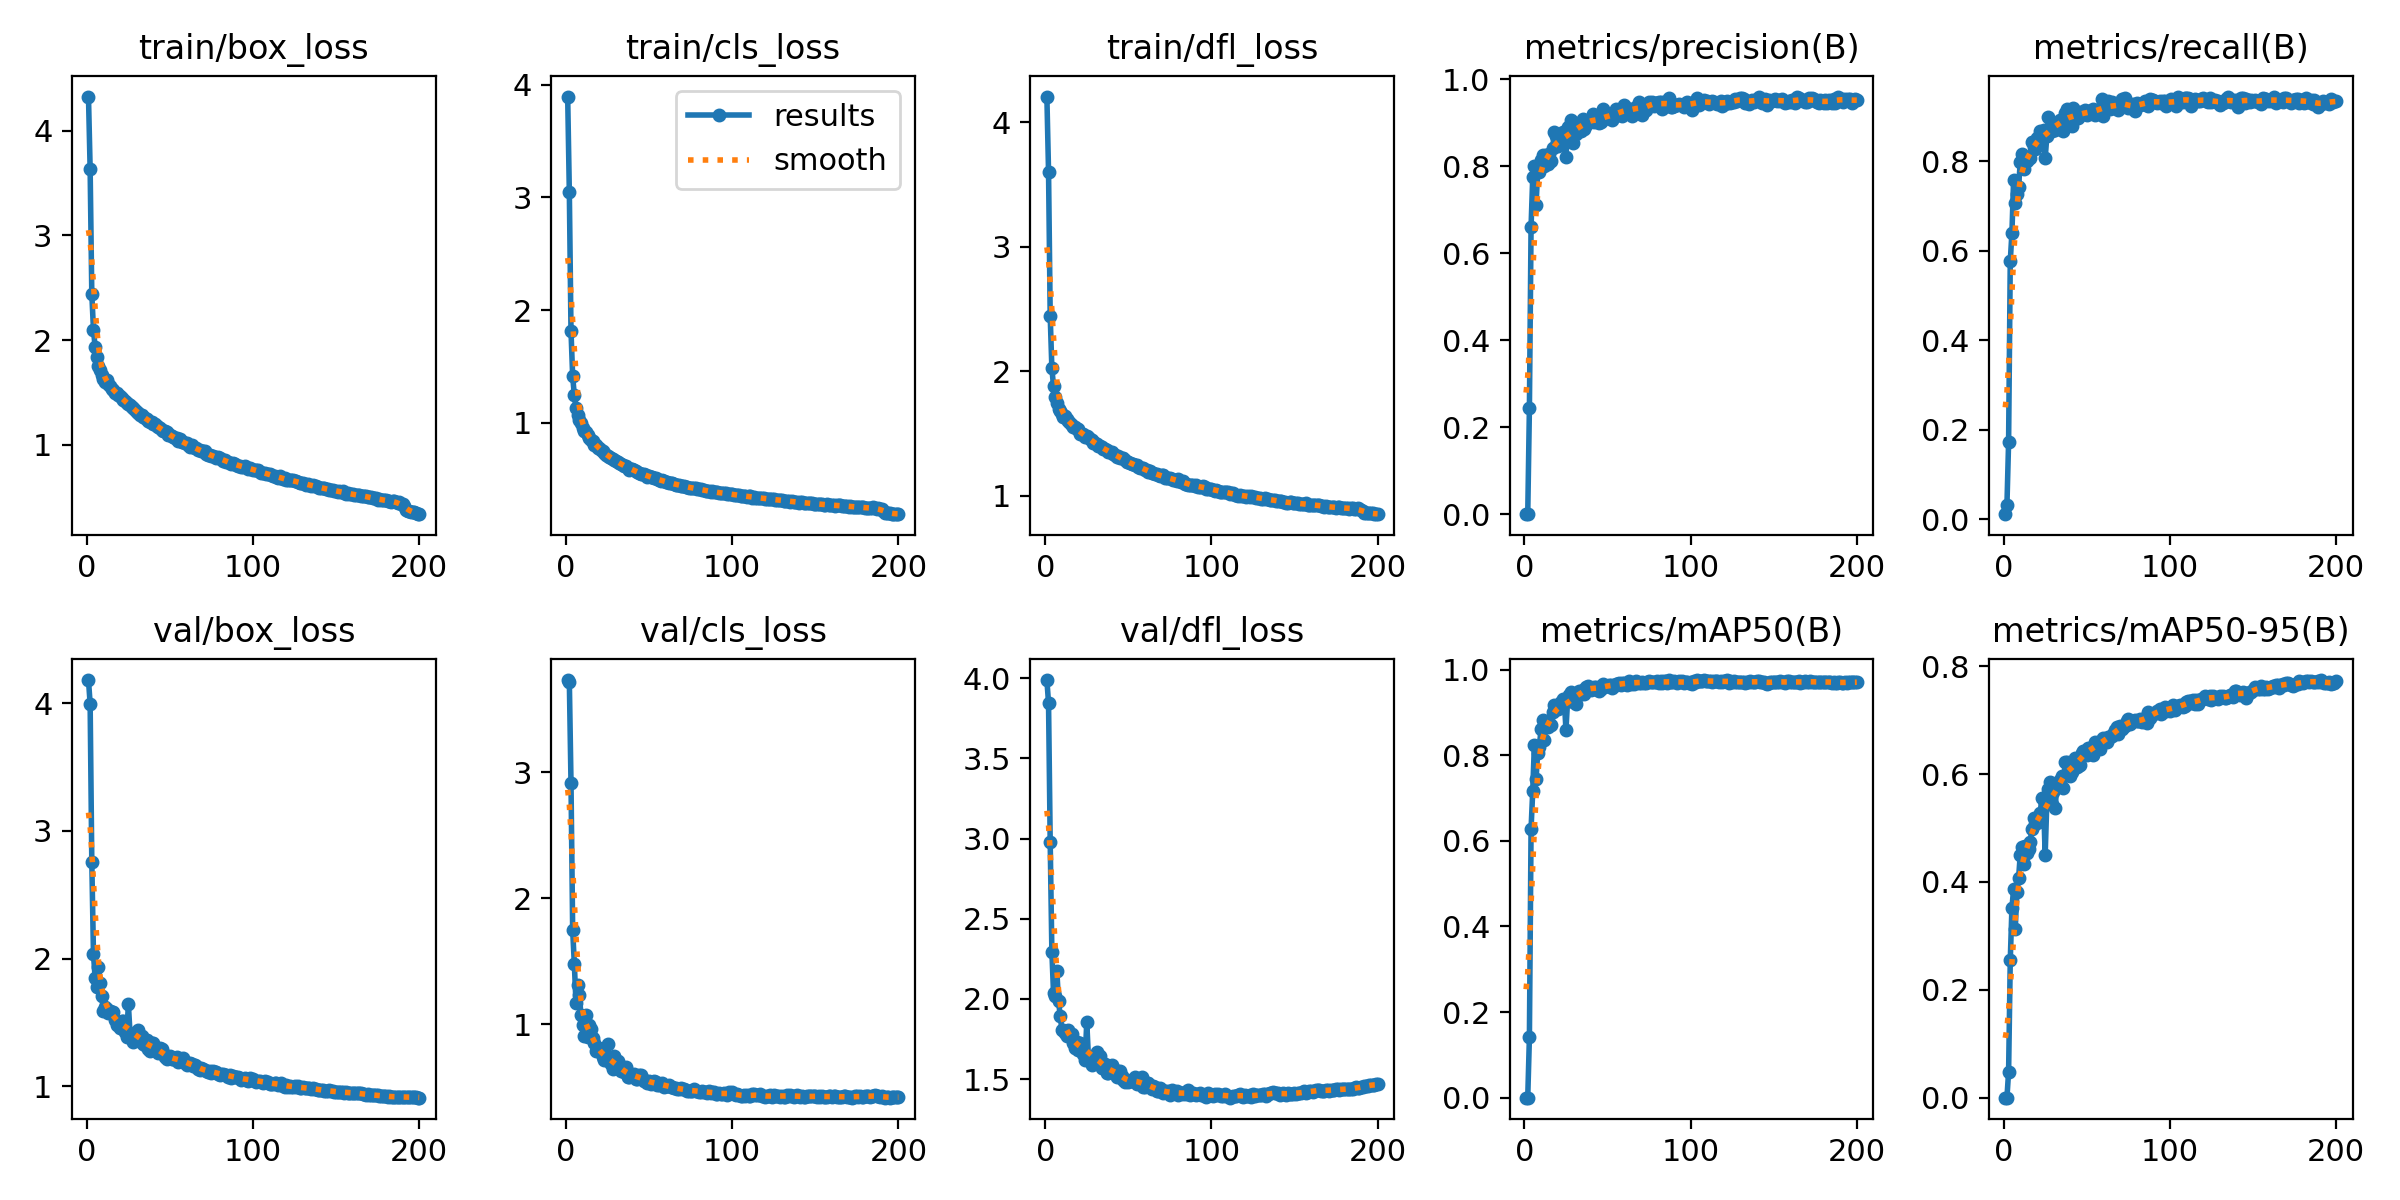

The data file committed next to this chart (first rows):
epoch, train/box_loss, train/cls_loss, train/dfl_loss, metrics/precision(B), metrics/recall(B), metrics/mAP50(B), metrics/mAP50-95(B), val/box_loss, val/cls_loss, val/dfl_loss, lr/pg0, lr/pg1, lr/pg2
1, 4.326, 3.896, 4.205, 0.00018, 0.01169, 9.00E-05, 2.00E-05, 4.182, 3.733, 3.989, 0.07086, 0.003238, 0.003238
2, 3.633, 3.045, 3.601, 0.00051, 0.03237, 0.00026, 7.00E-05, 3.996, 3.72, 3.846, 0.04083, 0.006539, 0.006539
3, 2.442, 1.812, 2.444, 0.2432, 0.1731, 0.1407, 0.04819, 2.756, 2.916, 2.976, 0.01076, 0.009807, 0.009807
4, 2.099, 1.412, 2.025, 0.6608, 0.5764, 0.6284, 0.255, 2.037, 1.752, 2.295, 0.009851, 0.009851, 0.009851
5, 1.935, 1.243, 1.879, 0.7742, 0.64, 0.7158, 0.3515, 1.848, 1.481, 2.036, 0.009851, 0.009851, 0.009851
6, 1.834, 1.133, 1.792, 0.8007, 0.7581, 0.8247, 0.3865, 1.781, 1.172, 2.017, 0.009802, 0.009802, 0.009802
7, 1.757, 1.069, 1.748, 0.7101, 0.707, 0.7444, 0.3125, 1.932, 1.31, 2.171, 0.009753, 0.009753, 0.009753
8, 1.716, 1.026, 1.696, 0.7896, 0.7275, 0.8058, 0.3815, 1.806, 1.233, 1.987, 0.009703, 0.009703, 0.009703
9, 1.664, 0.9937, 1.679, 0.7871, 0.7415, 0.8196, 0.4066, 1.71, 1.078, 1.895, 0.009654, 0.009654, 0.009654
10, 1.625, 0.9497, 1.654, 0.8135, 0.7977, 0.8613, 0.45, 1.588, 0.9942, 1.809, 0.009604, 0.009604, 0.009604
11, 1.601, 0.9249, 1.634, 0.8248, 0.8153, 0.8816, 0.4644, 1.622, 0.9126, 1.807, 0.009555, 0.009555, 0.009555
12, 1.617, 0.9133, 1.637, 0.7994, 0.7831, 0.8365, 0.4331, 1.604, 1.072, 1.789, 0.009505, 0.009505, 0.009505
13, 1.581, 0.8896, 1.616, 0.8259, 0.8058, 0.8767, 0.4663, 1.572, 0.9025, 1.771, 0.009456, 0.009456, 0.009456
14, 1.557, 0.8675, 1.603, 0.805, 0.7995, 0.8658, 0.4533, 1.591, 0.9921, 1.805, 0.009406, 0.009406, 0.009406
15, 1.534, 0.8509, 1.587, 0.8282, 0.8065, 0.8745, 0.4616, 1.578, 0.961, 1.778, 0.009357, 0.009357, 0.009357
16, 1.523, 0.8385, 1.568, 0.8105, 0.8075, 0.8709, 0.4744, 1.585, 0.8946, 1.78, 0.009307, 0.009307, 0.009307
17, 1.499, 0.8059, 1.549, 0.842, 0.8422, 0.9016, 0.4976, 1.516, 0.8526, 1.724, 0.009258, 0.009258, 0.009258
18, 1.497, 0.8051, 1.553, 0.8773, 0.8318, 0.9163, 0.5182, 1.476, 0.7928, 1.693, 0.009208, 0.009208, 0.009208
19, 1.479, 0.777, 1.537, 0.8688, 0.8278, 0.9112, 0.5064, 1.507, 0.7935, 1.731, 0.009158, 0.009158, 0.009158
20, 1.464, 0.7756, 1.533, 0.8451, 0.8521, 0.9085, 0.5164, 1.457, 0.8099, 1.682, 0.009109, 0.009109, 0.009109
21, 1.445, 0.7576, 1.498, 0.8538, 0.8456, 0.9132, 0.5106, 1.507, 0.78, 1.723, 0.009059, 0.009059, 0.009059
22, 1.424, 0.7445, 1.499, 0.8607, 0.8678, 0.9248, 0.5278, 1.508, 0.7453, 1.705, 0.00901, 0.00901, 0.00901
23, 1.419, 0.7291, 1.5, 0.8779, 0.8588, 0.9313, 0.5553, 1.423, 0.7205, 1.657, 0.00896, 0.00896, 0.00896
24, 1.395, 0.7143, 1.474, 0.8691, 0.8691, 0.9289, 0.5524, 1.384, 0.7156, 1.617, 0.008911, 0.008911, 0.008911
25, 1.393, 0.7088, 1.48, 0.8217, 0.8062, 0.859, 0.4493, 1.645, 0.8472, 1.855, 0.008861, 0.008861, 0.008861
26, 1.378, 0.6997, 1.469, 0.8907, 0.8552, 0.93, 0.5483, 1.414, 0.7277, 1.637, 0.008812, 0.008812, 0.008812
27, 1.359, 0.6893, 1.46, 0.8763, 0.8983, 0.9395, 0.5718, 1.382, 0.685, 1.62, 0.008762, 0.008762, 0.008762
28, 1.352, 0.6795, 1.451, 0.9064, 0.8712, 0.9474, 0.5848, 1.35, 0.6436, 1.589, 0.008713, 0.008713, 0.008713
29, 1.331, 0.6683, 1.423, 0.8542, 0.8678, 0.9235, 0.5441, 1.417, 0.754, 1.645, 0.008663, 0.008663, 0.008663
30, 1.313, 0.6625, 1.421, 0.8828, 0.8838, 0.9426, 0.5658, 1.391, 0.6646, 1.624, 0.008614, 0.008614, 0.008614
31, 1.307, 0.6534, 1.412, 0.8748, 0.8701, 0.9192, 0.5376, 1.438, 0.7141, 1.666, 0.008564, 0.008564, 0.008564
32, 1.284, 0.6419, 1.403, 0.8968, 0.8781, 0.9417, 0.5769, 1.363, 0.6444, 1.616, 0.008515, 0.008515, 0.008515
33, 1.28, 0.6353, 1.398, 0.8982, 0.8862, 0.9488, 0.579, 1.393, 0.6315, 1.643, 0.008466, 0.008466, 0.008466
34, 1.268, 0.621, 1.393, 0.8799, 0.8928, 0.9427, 0.5883, 1.333, 0.6464, 1.569, 0.008416, 0.008416, 0.008416
35, 1.257, 0.6191, 1.377, 0.9092, 0.882, 0.9516, 0.5956, 1.324, 0.6223, 1.569, 0.008367, 0.008367, 0.008367
36, 1.242, 0.6163, 1.374, 0.8854, 0.8669, 0.9433, 0.5744, 1.363, 0.6634, 1.591, 0.008317, 0.008317, 0.008317
37, 1.231, 0.5984, 1.365, 0.8949, 0.9078, 0.9604, 0.6226, 1.288, 0.5859, 1.54, 0.008268, 0.008268, 0.008268
38, 1.215, 0.584, 1.351, 0.9038, 0.9171, 0.9622, 0.6228, 1.275, 0.5837, 1.537, 0.008218, 0.008218, 0.008218
39, 1.215, 0.5917, 1.352, 0.9034, 0.9047, 0.9567, 0.5984, 1.343, 0.6108, 1.571, 0.008169, 0.008169, 0.008169
40, 1.203, 0.5885, 1.353, 0.9074, 0.8849, 0.9522, 0.597, 1.335, 0.5993, 1.587, 0.008119, 0.008119, 0.008119
41, 1.199, 0.5813, 1.334, 0.9196, 0.8791, 0.9546, 0.6033, 1.303, 0.6059, 1.548, 0.00807, 0.00807, 0.00807
42, 1.177, 0.5681, 1.329, 0.9021, 0.9197, 0.9599, 0.6222, 1.281, 0.5681, 1.53, 0.00802, 0.00802, 0.00802
43, 1.17, 0.5585, 1.315, 0.9035, 0.9049, 0.9603, 0.6292, 1.259, 0.5704, 1.513, 0.007971, 0.007971, 0.007971
44, 1.159, 0.5541, 1.321, 0.9008, 0.8985, 0.9524, 0.6137, 1.302, 0.6013, 1.552, 0.007921, 0.007921, 0.007921
45, 1.142, 0.5476, 1.301, 0.8984, 0.8957, 0.9504, 0.6147, 1.29, 0.601, 1.552, 0.007872, 0.007872, 0.007872
46, 1.13, 0.5427, 1.304, 0.9006, 0.909, 0.9543, 0.6176, 1.264, 0.5756, 1.518, 0.007822, 0.007822, 0.007822
47, 1.133, 0.5421, 1.302, 0.9306, 0.9099, 0.967, 0.6392, 1.23, 0.5489, 1.491, 0.007772, 0.007772, 0.007772
48, 1.121, 0.5361, 1.288, 0.9073, 0.9047, 0.9591, 0.6423, 1.213, 0.5514, 1.481, 0.007723, 0.007723, 0.007723
49, 1.093, 0.5203, 1.271, 0.9145, 0.9146, 0.9616, 0.6427, 1.222, 0.5398, 1.492, 0.007673, 0.007673, 0.007673
50, 1.095, 0.5238, 1.27, 0.9184, 0.902, 0.9627, 0.6357, 1.238, 0.5509, 1.484, 0.007624, 0.007624, 0.007624
51, 1.08, 0.5169, 1.265, 0.9143, 0.9114, 0.9649, 0.6486, 1.211, 0.5298, 1.487, 0.007574, 0.007574, 0.007574
52, 1.077, 0.5146, 1.26, 0.9158, 0.9095, 0.9638, 0.6479, 1.214, 0.5403, 1.49, 0.007525, 0.007525, 0.007525
53, 1.063, 0.506, 1.254, 0.9066, 0.9065, 0.9573, 0.6426, 1.214, 0.5483, 1.495, 0.007476, 0.007476, 0.007476
54, 1.067, 0.5064, 1.245, 0.9126, 0.9164, 0.9621, 0.6351, 1.228, 0.5418, 1.511, 0.007426, 0.007426, 0.007426
55, 1.04, 0.4972, 1.247, 0.9309, 0.9033, 0.9666, 0.6597, 1.194, 0.5225, 1.468, 0.007377, 0.007377, 0.007377
56, 1.051, 0.4954, 1.234, 0.9267, 0.9152, 0.9671, 0.6546, 1.204, 0.5225, 1.476, 0.007327, 0.007327, 0.007327
57, 1.023, 0.4839, 1.222, 0.9275, 0.9119, 0.9675, 0.6561, 1.216, 0.5245, 1.48, 0.007278, 0.007278, 0.007278
58, 1.027, 0.4878, 1.227, 0.9179, 0.915, 0.963, 0.6469, 1.222, 0.5326, 1.511, 0.007228, 0.007228, 0.007228
59, 1.016, 0.4823, 1.221, 0.914, 0.9397, 0.9683, 0.6635, 1.181, 0.5034, 1.449, 0.007178, 0.007178, 0.007178
60, 1.014, 0.4761, 1.211, 0.941, 0.8997, 0.9694, 0.6665, 1.163, 0.5096, 1.449, 0.007129, 0.007129, 0.007129
... 140 more rows
